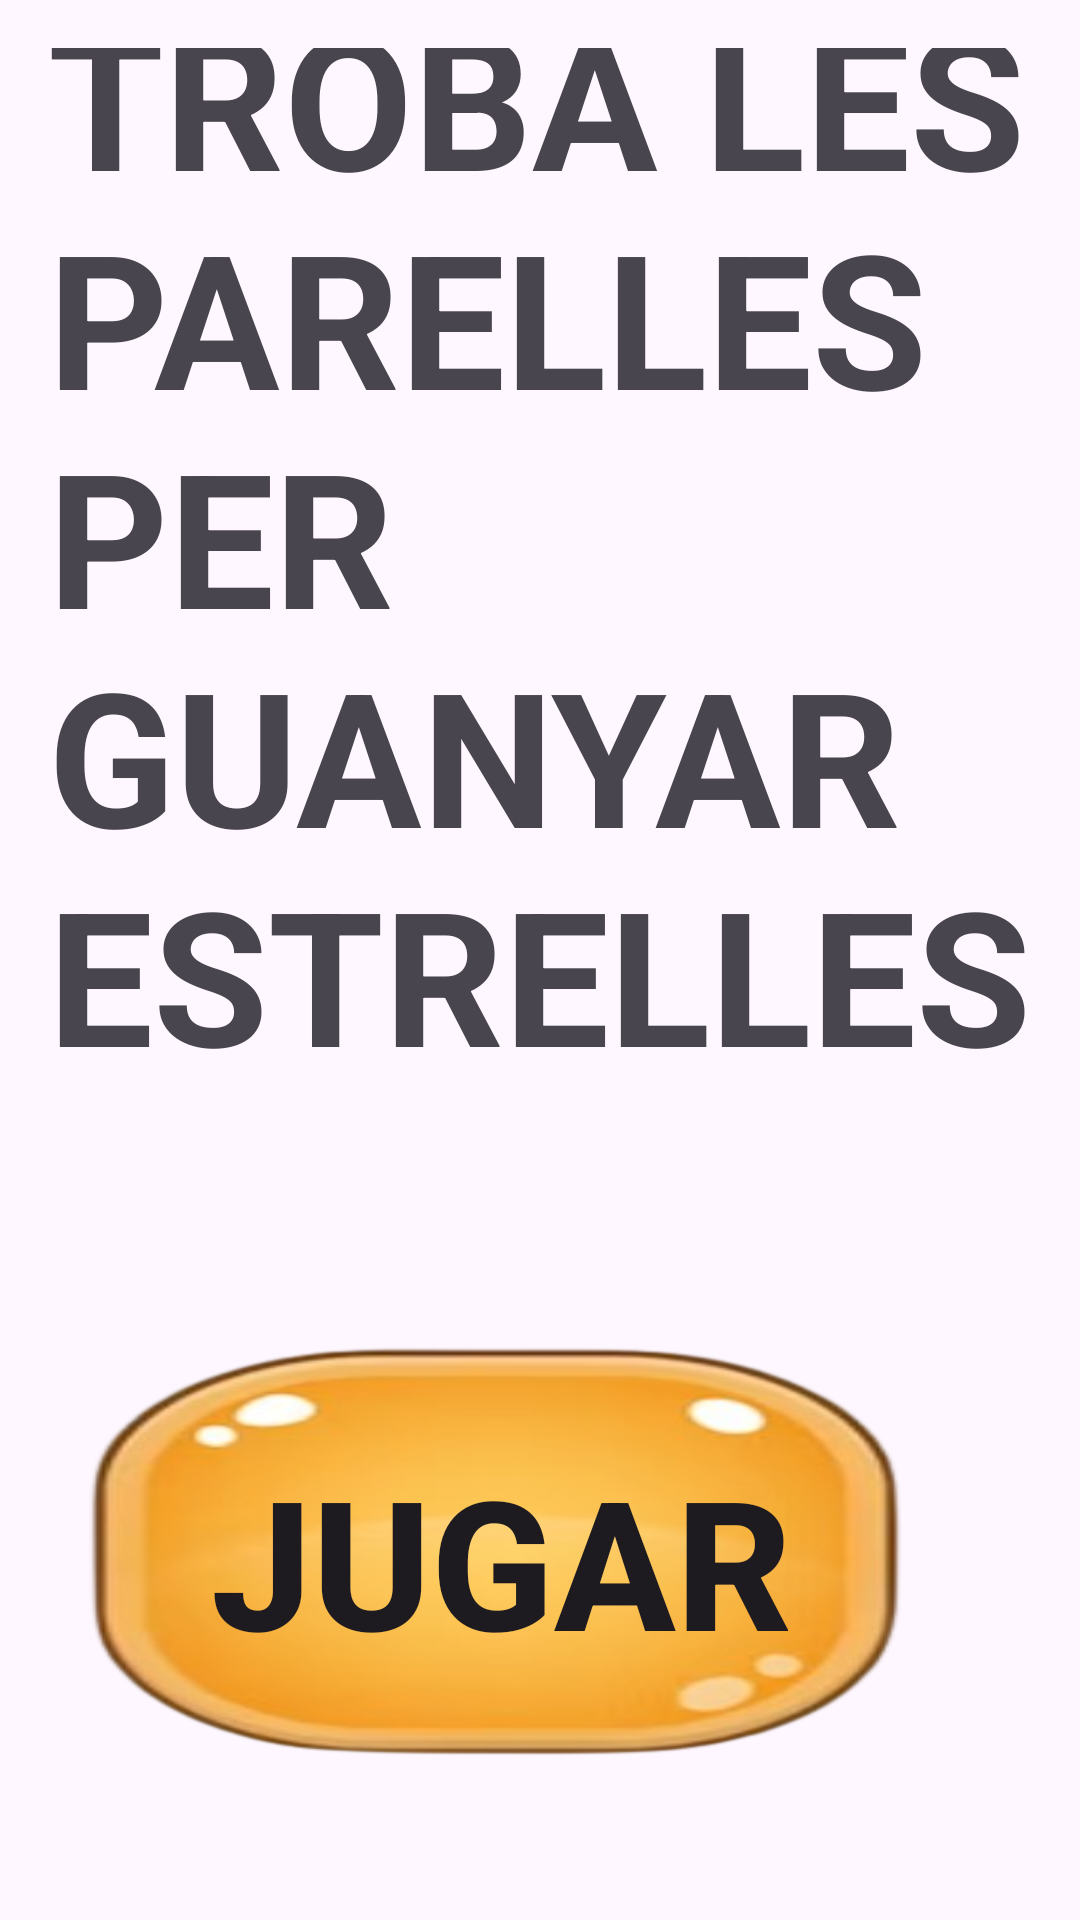

Here is an Android app screen rendered from its layout file. Give the layout XML and the strings, colors and styles it references.
<!-- AndroidManifest.xml: application theme Theme.JocSantJordi -->
<!-- res/layout/dialog_game02.xml -->
<?xml version="1.0" encoding="utf-8"?>
<androidx.constraintlayout.widget.ConstraintLayout xmlns:android="http://schemas.android.com/apk/res/android"
    xmlns:app="http://schemas.android.com/apk/res-auto"
    xmlns:tools="http://schemas.android.com/tools"
    android:layout_width="match_parent"
    android:layout_height="match_parent"
    android:orientation="vertical"
    android:padding="16dp">

    <ImageView
        android:id="@+id/starView"
        android:layout_width="300dp"
        android:layout_height="300dp"
        android:layout_marginBottom="16dp"
        android:layout_weight="1"
        android:adjustViewBounds="true"
        android:padding="8dp"
        android:scaleType="fitCenter"
        android:src="@drawable/ic_star_off"
        app:layout_constraintBottom_toBottomOf="parent"
        app:layout_constraintEnd_toStartOf="@+id/playButton"
        app:layout_constraintHorizontal_bias="0.025"
        app:layout_constraintStart_toStartOf="parent" />

    <TextView
        android:id="@+id/dialogTitle"
        android:layout_width="0dp"
        android:layout_height="400dp"
        android:text="TROBA LES PARELLES PER GUANYAR ESTRELLES"
        android:textSize="18sp"
        android:textStyle="bold"
        app:autoSizeTextType="uniform"
        app:layout_constraintBottom_toTopOf="@+id/starView"
        app:layout_constraintEnd_toEndOf="parent"
        app:layout_constraintStart_toStartOf="parent"
        app:layout_constraintTop_toTopOf="parent"
        app:layout_constraintVertical_bias="0.235" />

    <androidx.appcompat.widget.AppCompatButton
        android:id="@+id/playButton"
        android:layout_width="298dp"
        android:layout_height="160dp"
        android:layout_marginEnd="28dp"
        android:layout_marginBottom="24dp"
        android:background="@drawable/cuadro"
        android:text="JUGAR"
        android:textSize="60sp"
        android:textStyle="bold"

        app:layout_constraintBottom_toBottomOf="parent"
        app:layout_constraintEnd_toEndOf="parent" />

</androidx.constraintlayout.widget.ConstraintLayout>
<!-- resources referenced by this layout -->
<resources>
  <!-- drawable cuadro: png bitmap (drawable, 83592 bytes) -->
  <style name="Theme.JocSantJordi" parent="Base.Theme.JocSantJordi" />
  <style name="Base.Theme.JocSantJordi" parent="Theme.Material3.DayNight.NoActionBar">
          
          
      </style>
</resources>
